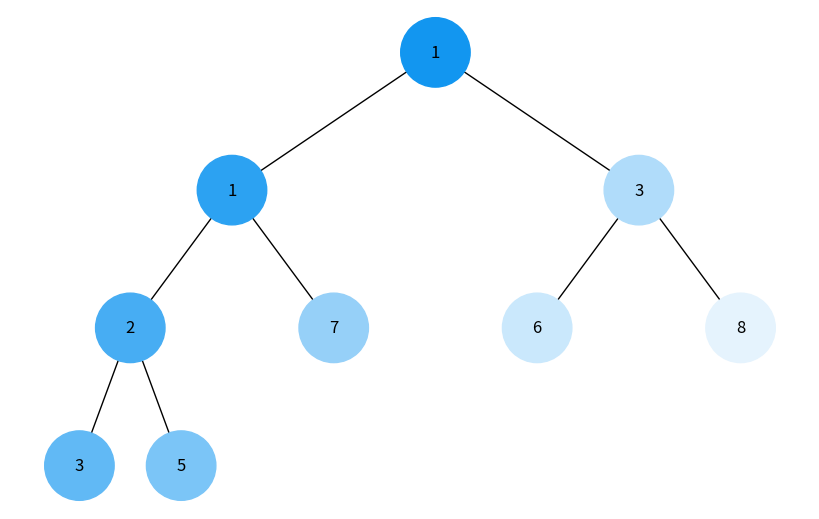

Here is the Python script that generated this plot:
import uuid
import networkx as nx
import matplotlib.pyplot as plt
import heapq
from collections import deque

class Node:
    def __init__(self, key, color="#1296F0"):
        self.left = None
        self.right = None
        self.value = key
        self.color = color  # Additional argument to store node color
        self.id = str(uuid.uuid4())  # Unique identifier for each node

    def __str__(self):
        return f"Node(value={self.value}, color={self.color}, id={self.id})"

def add_edges(graph, node, pos, x=0, y=0, layer=1):
    if node is not None:
        graph.add_node(node.id, color=node.color, label=node.value)  # Use id and store node value
        if node.left:
            graph.add_edge(node.id, node.left.id)
            l = x - 1 / 2 ** layer
            pos[node.left.id] = (l, y - 1)
            l = add_edges(graph, node.left, pos, x=l, y=y - 1, layer=layer + 1)
        if node.right:
            graph.add_edge(node.id, node.right.id)
            r = x + 1 / 2 ** layer
            pos[node.right.id] = (r, y - 1)
            r = add_edges(graph, node.right, pos, x=r, y=y - 1, layer=layer + 1)
    return graph

def heap_to_tree(heap, index=0):
    if index >= len(heap):
        return None
    node = Node(heap[index])
    node.left = heap_to_tree(heap, 2 * index + 1)
    node.right = heap_to_tree(heap, 2 * index + 2)
    return node

def collect_dfs_steps(node):
    steps = []
    if node:
        steps.append(node)
        steps.extend(collect_dfs_steps(node.left))
        steps.extend(collect_dfs_steps(node.right))
    return steps

def collect_bfs_steps(node):
    steps = []
    if not node:
        return steps
    queue = deque([node])
    while queue:
        current = queue.popleft()
        steps.append(current)
        if current.left:
            queue.append(current.left)
        if current.right:
            queue.append(current.right)
    return steps

def generate_colors(base_color, num_tints):
    base_rgb = tuple(int(base_color[i:i+2], 16) / 255.0 for i in (0, 2, 4))
    tints = []
    for i in range(num_tints):  # Avoid white color
        factor = i / (num_tints)  # Scale factor from 0 to 1
        tint_rgb = tuple(base_rgb[j] + (1 - base_rgb[j]) * factor for j in range(3))
        tints.append(tint_rgb)
    
    return tints[:num_tints]

def assign_colors_to_nodes(colors, path):
    for step, color in zip(path, colors):
        step.color = color
    return [step.color for step in path]

def print_bfs_steps(node, colors):
    steps = collect_bfs_steps(node)
    
    assign_colors_to_nodes(colors, steps)
    for step in steps:
        print(f"Node(value={step.value}, color={step.color}, id={step.id})")
    print()  # For newline


def draw_tree(tree_root, traversal_func):
    path = traversal_func(tree_root)
    tree = nx.DiGraph()
    pos = {tree_root.id: (0, 0)}
    tree = add_edges(tree, tree_root, pos)

    nodes = [node.id for node in path]
    num_nodes = len(nodes)
    colors = generate_colors("1296F0", num_nodes)
    print(f"colors: {colors}")
    print_bfs_steps(tree_root, colors)
    #values = assign_colors_to_nodes(colors, path))
    labels = {node[0]: node[1]['label'] for node in tree.nodes(data=True)}  # Use node value for labels
    node_colors = [node.color for node in path]
    plt.figure(figsize=(8, 5))
    nx.draw(tree, pos=pos, labels=labels, arrows=False, node_size=2500, node_color=node_colors)
    plt.show()


# Create the tree
data = [2, 3, 6, 1, 7, 3, 8, 1, 5]
heapq.heapify(data)
tree = heap_to_tree(data)

# Display the tree with BFS traversal
print("BFS Traversal:")

draw_tree(tree, collect_bfs_steps)
